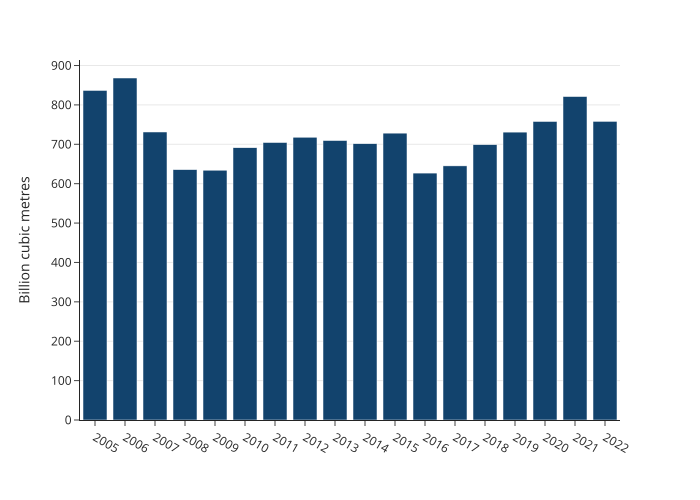

The file beside this chart, header and first rows:
year, value
2005, 836.8
2006, 868.3
2007, 731.2
2008, 635.6
2009, 634.3
2010, 691.3
2011, 704.5
2012, 718
2013, 709.6
2014, 701.5
2015, 728.3
2016, 626.9
2017, 645.2
2018, 699.1
2019, 730.9
2020, 758
2021, 821.2
2022, 758.3
